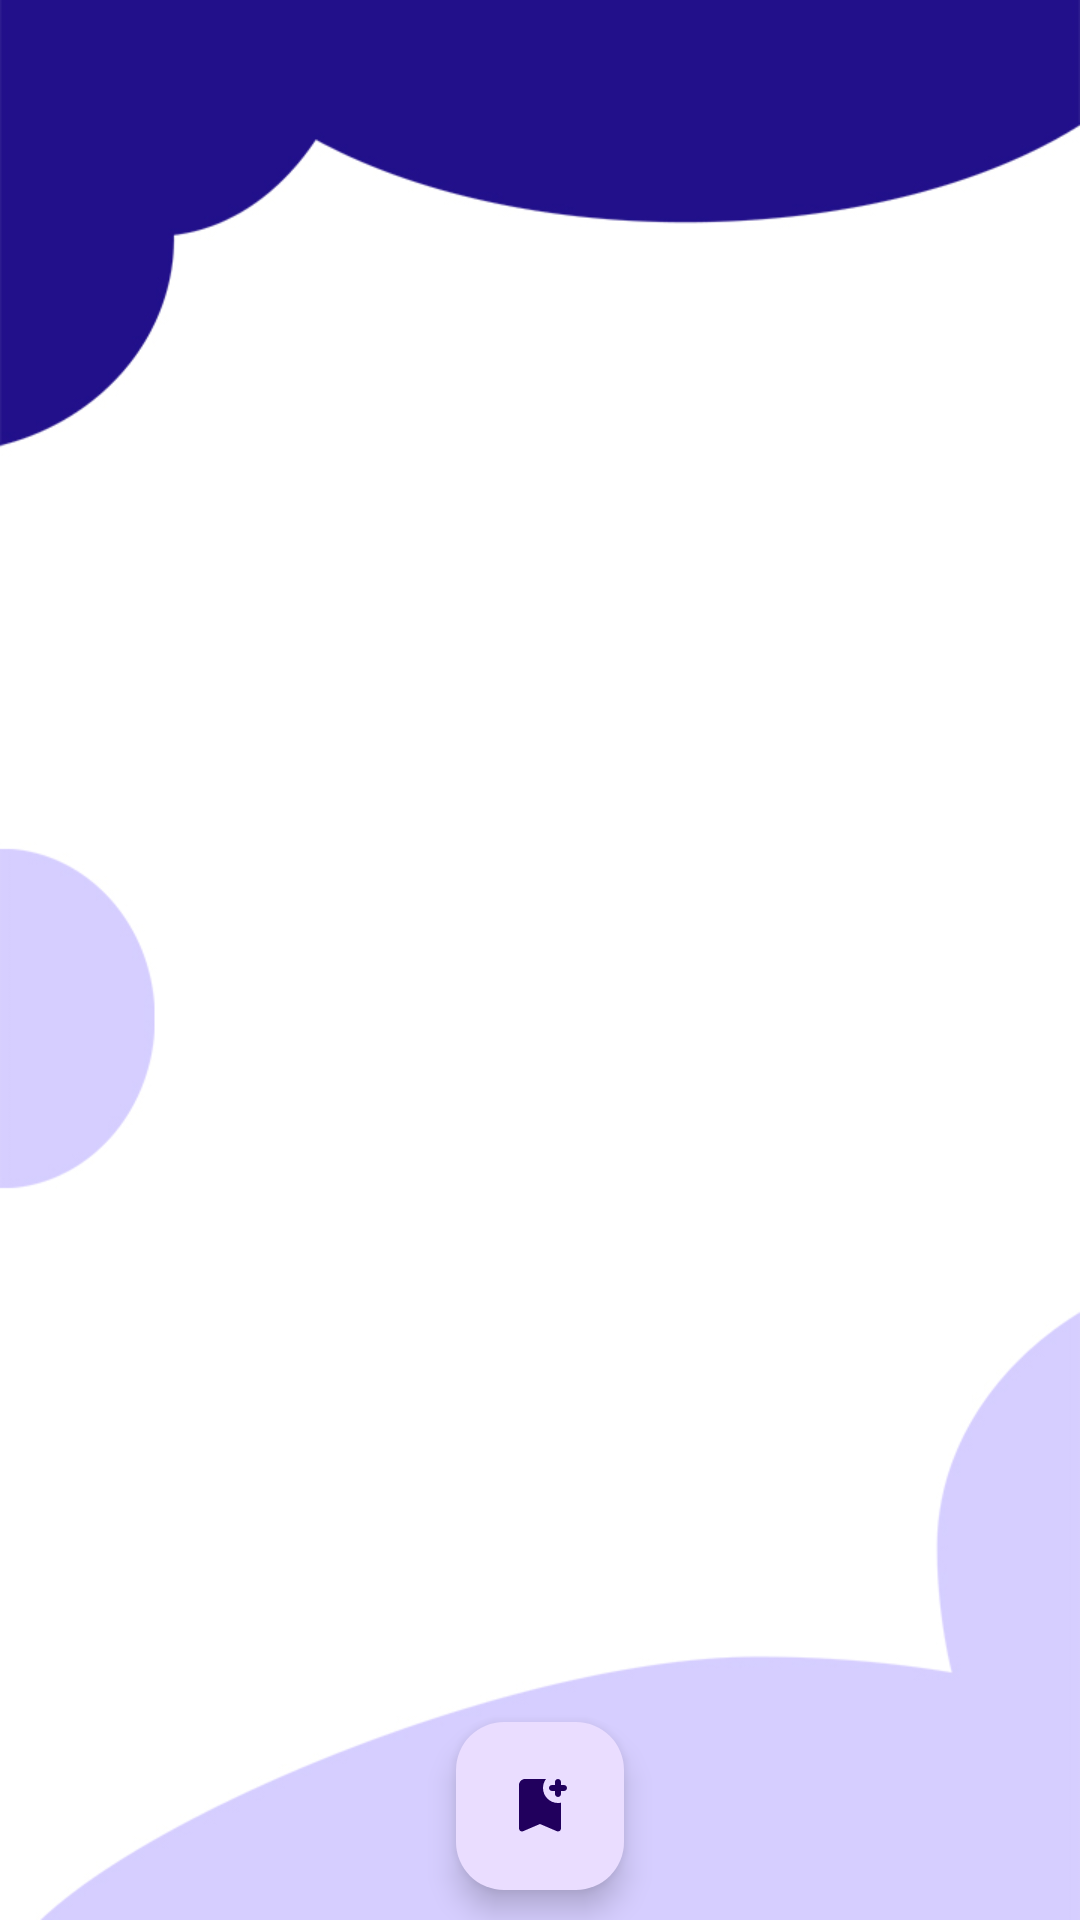

Here is an Android app screen rendered from its layout file. Give the layout XML and the strings, colors and styles it references.
<!-- AndroidManifest.xml: application theme Theme.TodoApps -->
<!-- res/layout/fragment_home.xml -->
<androidx.constraintlayout.widget.ConstraintLayout
    xmlns:android="http://schemas.android.com/apk/res/android"
    xmlns:app="http://schemas.android.com/apk/res-auto"
    android:layout_width="match_parent"
    android:layout_height="match_parent"
    android:background="@drawable/bgs">

    <androidx.recyclerview.widget.RecyclerView

        android:id="@+id/recyclerView"
        android:layout_marginTop="70sp"
        android:padding="10sp"
        android:layout_width="match_parent"
        android:layout_height="0dp"
        app:layout_constraintTop_toTopOf="parent"
        app:layout_constraintBottom_toTopOf="@id/addButton" />

    <com.google.android.material.floatingactionbutton.FloatingActionButton
        android:id="@+id/addButton"
        android:layout_width="wrap_content"
        android:layout_height="wrap_content"
        android:src="@drawable/ic_add"
        app:layout_constraintBottom_toBottomOf="parent"
        app:layout_constraintEnd_toEndOf="parent"
        app:layout_constraintStart_toStartOf="parent"
        android:layout_marginBottom="10dp"
        app:layout_constraintTop_toBottomOf="@id/recyclerView" />



</androidx.constraintlayout.widget.ConstraintLayout>
<!-- resources referenced by this layout -->
<resources>
  <!-- drawable bgs: jpg bitmap (drawable, 35841 bytes) -->
  <!-- drawable ic_add (drawable) -->
  <vector xmlns:android="http://schemas.android.com/apk/res/android" android:autoMirrored="true" android:height="24dp" android:tint="#000000" android:viewportHeight="24" android:viewportWidth="24" android:width="24dp">
        
      <path android:fillColor="@android:color/white" android:pathData="M21,6c0,0.55 -0.45,1 -1,1h-1v1c0,0.55 -0.45,1 -1,1s-1,-0.45 -1,-1V7h-1c-0.55,0 -1,-0.45 -1,-1s0.45,-1 1,-1h1V4c0,-0.55 0.45,-1 1,-1s1,0.45 1,1v1h1C20.55,5 21,5.45 21,6zM19,19.48c0,0.72 -0.73,1.2 -1.39,0.92L12,18l-5.61,2.4C5.73,20.69 5,20.2 5,19.48V5c0,-1.1 0.9,-2 2,-2l7,0c-0.63,0.84 -1,1.87 -1,3c0,2.76 2.24,5 5,5c0.34,0 0.68,-0.03 1,-0.1V19.48z"/>
      
  </vector>
  <style name="Theme.TodoApps" parent="Base.Theme.TodoApps" />
  <style name="Base.Theme.TodoApps" parent="Theme.Material3.DayNight.NoActionBar">
          
          
      </style>
</resources>
